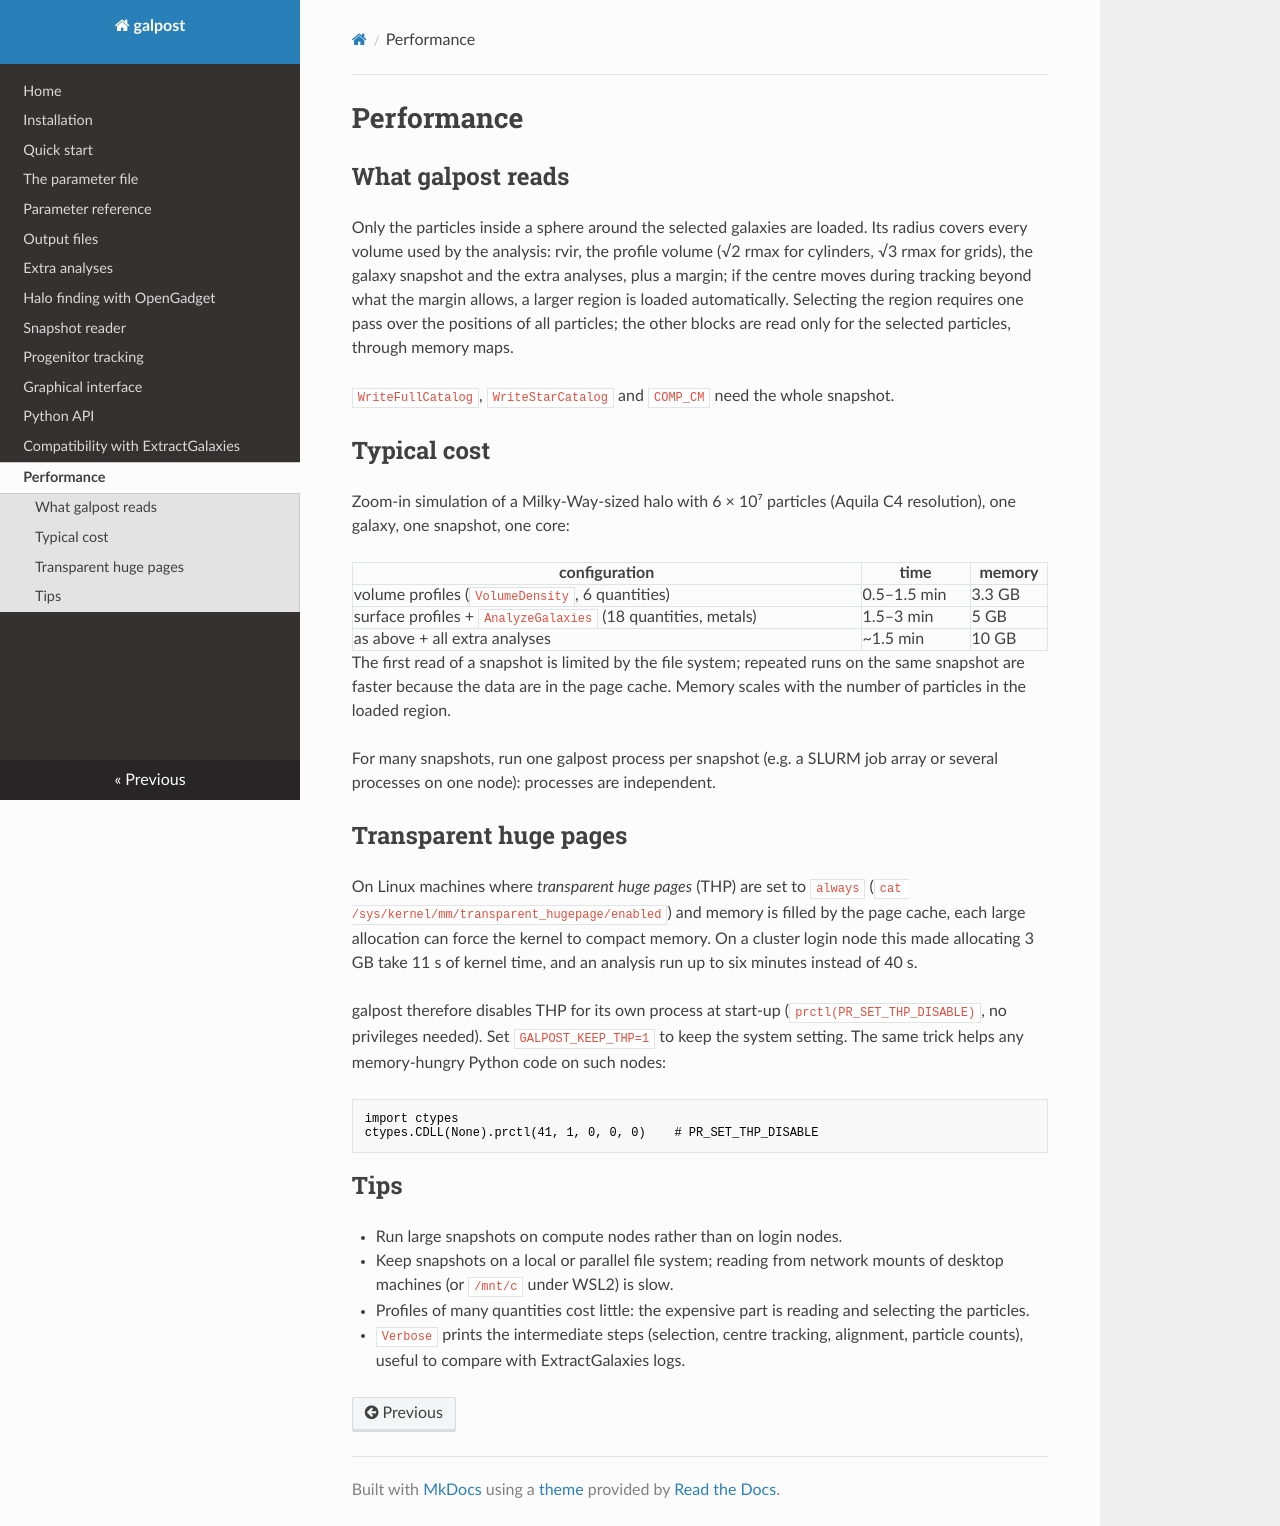

repository: gmurante/galpost · page: performance/index.html · generator: mkdocs

# Performance

## What galpost reads

Only the particles inside a sphere around the selected galaxies are loaded. Its
radius covers every volume used by the analysis: rvir, the profile volume
(√2 rmax for cylinders, √3 rmax for grids), the galaxy snapshot and the extra
analyses, plus a margin; if the centre moves during tracking beyond what the
margin allows, a larger region is loaded automatically. Selecting the region
requires one pass over the positions of all particles; the other blocks are
read only for the selected particles, through memory maps.

`WriteFullCatalog`, `WriteStarCatalog` and `COMP_CM` need the whole snapshot.

## Typical cost

Zoom-in simulation of a Milky-Way-sized halo with 6 × 10⁷ particles (Aquila C4
resolution), one galaxy, one snapshot, one core:

| configuration | time | memory |
|---|---|---|
| volume profiles (`VolumeDensity`, 6 quantities) | 0.5–1.5 min | 3.3 GB |
| surface profiles + `AnalyzeGalaxies` (18 quantities, metals) | 1.5–3 min | 5 GB |
| as above + all extra analyses | ~1.5 min | 10 GB |

The first read of a snapshot is limited by the file system; repeated runs on
the same snapshot are faster because the data are in the page cache. Memory
scales with the number of particles in the loaded region.

For many snapshots, run one galpost process per snapshot (e.g. a SLURM job
array or several processes on one node): processes are independent.

## Transparent huge pages

On Linux machines where *transparent huge pages* (THP) are set to `always`
(`cat /sys/kernel/mm/transparent_hugepage/enabled`) and memory is filled by the
page cache, each large allocation can force the kernel to compact memory. On a
cluster login node this made allocating 3 GB take 11 s of kernel time, and an
analysis run up to six minutes instead of 40 s.

galpost therefore disables THP for its own process at start-up
(`prctl(PR_SET_THP_DISABLE)`, no privileges needed). Set
`GALPOST_KEEP_THP=1` to keep the system setting. The same trick helps any
memory-hungry Python code on such nodes:

```python
import ctypes
ctypes.CDLL(None).prctl(41, 1, 0, 0, 0)    # PR_SET_THP_DISABLE
```

## Tips

* Run large snapshots on compute nodes rather than on login nodes.
* Keep snapshots on a local or parallel file system; reading from network
  mounts of desktop machines (or `/mnt/c` under WSL2) is slow.
* Profiles of many quantities cost little: the expensive part is reading and
  selecting the particles.
* `Verbose` prints the intermediate steps (selection, centre tracking,
  alignment, particle counts), useful to compare with ExtractGalaxies logs.
